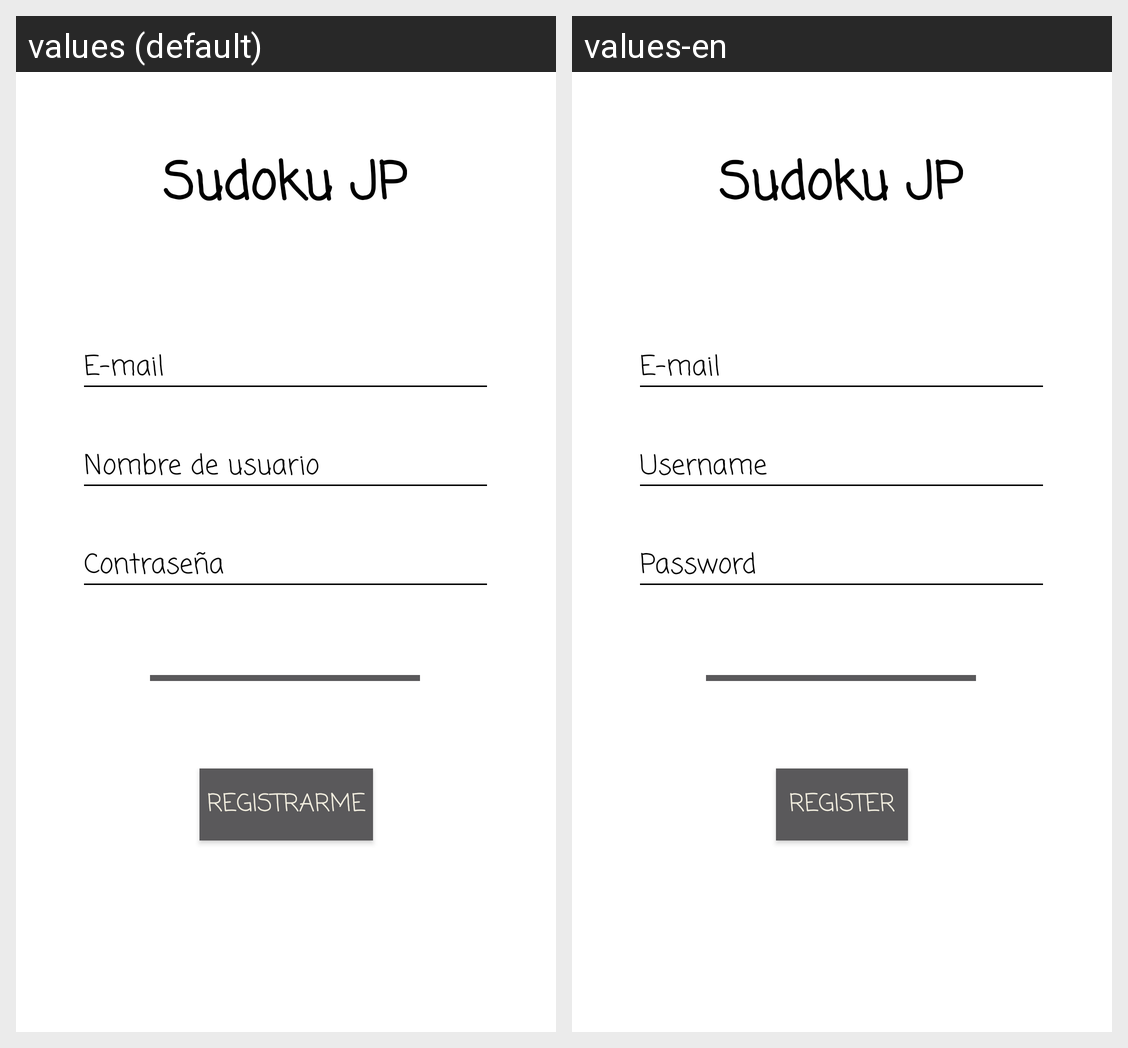

The same Android screen rendered under two of its app's locales, left to right. List the strings drawn on it with the default value and each locale's translation.
Android screen res/layout/activity_register.xml rendered under 2 locales, left to right: values (default), values-en. Device: Nexus 5 (rendered at 1080×1920; each locale shown at half size, 540×960, under a caption strip naming it); theme AppTheme.
Strings drawn on this screen, with the default value and each locale's value (text and hints the layout hard-codes, and strings that could not be matched under every locale, appear in the picture but are not listed):

email
  values: E-mail
  values-en: E-mail

password
  values: Contraseña
  values-en: Password

register
  values: Registrarme
  values-en: Register

title
  values: Sudoku JP
  values-en: Sudoku JP  [not translated; the default value is used]

username
  values: Nombre de usuario
  values-en: Username
